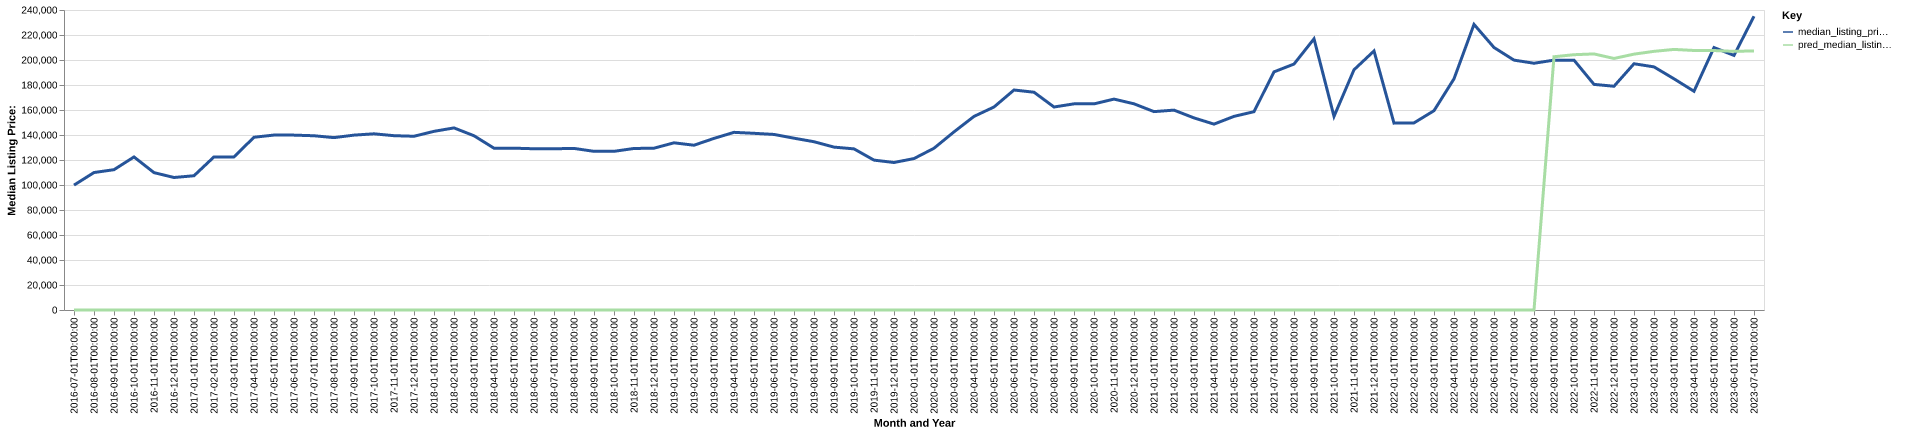

Data behind this chart, as committed beside it:
date, time_idx, median_listing_price, thirty_year_interest_rate_five, month, county_name, active_listing_count, median_days_on_market, pred_median_listing_price, month_year
2016-07-01, 0, 99900, 3.72, 7, izard, ar, 128.0, 126.0, 0, Jul-2016
2016-08-01, 1, 109975, 3.73, 8, izard, ar, 130.0, 127.0, 0, Aug-2016
2016-09-01, 2, 112250, 3.66, 9, izard, ar, 130.0, 127.0, 0, Sep-2016
2016-10-01, 3, 122450, 3.64, 10, izard, ar, 129.0, 107.0, 0, Oct-2016
2016-11-01, 4, 109900, 3.66, 11, izard, ar, 124.0, 101.0, 0, Nov-2016
2016-12-01, 5, 106000, 3.48, 12, izard, ar, 120.0, 115.0, 0, Dec-2016
2017-01-01, 6, 107400, 3.45, 1, izard, ar, 113.0, 130.0, 0, Jan-2017
2017-02-01, 7, 122500, 3.5, 2, izard, ar, 117.0, 145.0, 0, Feb-2017
2017-03-01, 8, 122500, 3.52, 3, izard, ar, 120.0, 151.0, 0, Mar-2017
2017-04-01, 9, 138200, 4.03, 4, izard, ar, 131.0, 117.0, 0, Apr-2017
2017-05-01, 10, 139950, 4.32, 5, izard, ar, 144.0, 87.0, 0, May-2017
2017-06-01, 11, 139900, 4.2, 6, izard, ar, 144.0, 89.0, 0, Jun-2017
2017-07-01, 12, 139400, 4.19, 7, izard, ar, 143.0, 99.0, 0, Jul-2017
2017-08-01, 13, 137900, 4.3, 8, izard, ar, 151.0, 112.0, 0, Aug-2017
2017-09-01, 14, 139900, 4.1, 9, izard, ar, 142.0, 119.0, 0, Sep-2017
2017-10-01, 15, 140950, 4.05, 10, izard, ar, 140.0, 95.0, 0, Oct-2017
2017-11-01, 16, 139450, 3.94, 11, izard, ar, 137.0, 104.0, 0, Nov-2017
2017-12-01, 17, 139000, 4.03, 12, izard, ar, 126.0, 128.0, 0, Dec-2017
2018-01-01, 18, 142925, 3.93, 1, izard, ar, 128.0, 137.0, 0, Jan-2018
2018-02-01, 19, 145675, 3.83, 2, izard, ar, 131.0, 144.0, 0, Feb-2018
2018-03-01, 20, 139400, 3.94, 3, izard, ar, 134.0, 148.0, 0, Mar-2018
2018-04-01, 21, 129450, 3.95, 4, izard, ar, 147.0, 105.0, 0, Apr-2018
2018-05-01, 22, 129450, 3.99, 5, izard, ar, 150.0, 102.0, 0, May-2018
2018-06-01, 23, 129000, 4.15, 6, izard, ar, 152.0, 109.0, 0, Jun-2018
2018-07-01, 24, 129000, 4.4, 7, izard, ar, 154.0, 112.0, 0, Jul-2018
2018-08-01, 25, 129250, 4.46, 8, izard, ar, 146.0, 108.0, 0, Aug-2018
2018-09-01, 26, 126950, 4.58, 9, izard, ar, 142.0, 111.0, 0, Sep-2018
2018-10-01, 27, 126950, 4.66, 10, izard, ar, 139.0, 119.0, 0, Oct-2018
2018-11-01, 28, 129225, 4.62, 11, izard, ar, 129.0, 123.0, 0, Nov-2018
2018-12-01, 29, 129450, 4.54, 12, izard, ar, 124.0, 131.0, 0, Dec-2018
2019-01-01, 30, 133750, 4.6, 1, izard, ar, 125.0, 127.0, 0, Jan-2019
2019-02-01, 31, 131825, 4.72, 2, izard, ar, 119.0, 116.0, 0, Feb-2019
2019-03-01, 32, 137286, 4.9, 3, izard, ar, 121.0, 115.0, 0, Mar-2019
2019-04-01, 33, 142125, 4.94, 4, izard, ar, 123.0, 120.0, 0, Apr-2019
2019-05-01, 34, 141350, 4.75, 5, izard, ar, 121.0, 132.0, 0, May-2019
2019-06-01, 35, 140450, 4.51, 6, izard, ar, 115.0, 145.0, 0, Jun-2019
2019-07-01, 36, 137450, 4.41, 7, izard, ar, 106.0, 137.0, 0, Jul-2019
2019-08-01, 37, 134623, 4.41, 8, izard, ar, 102.0, 122.0, 0, Aug-2019
2019-09-01, 38, 130307, 4.2, 9, izard, ar, 96.0, 122.0, 0, Sep-2019
2019-10-01, 39, 128905, 4.14, 10, izard, ar, 92.0, 122.0, 0, Oct-2019
2019-11-01, 40, 119900, 3.84, 11, izard, ar, 100.0, 94.0, 0, Nov-2019
2019-12-01, 41, 118000, 3.81, 12, izard, ar, 96.0, 88.0, 0, Dec-2019
2020-01-01, 42, 121150, 3.75, 1, izard, ar, 94.0, 95.0, 0, Jan-2020
2020-02-01, 43, 129400, 3.73, 2, izard, ar, 95.0, 91.0, 0, Feb-2020
2020-03-01, 44, 142500, 3.78, 3, izard, ar, 94.0, 82.0, 0, Mar-2020
2020-04-01, 45, 154875, 3.75, 4, izard, ar, 97.0, 81.0, 0, Apr-2020
2020-05-01, 46, 162400, 3.74, 5, izard, ar, 86.0, 105.0, 0, May-2020
2020-06-01, 47, 176000, 3.72, 6, izard, ar, 71.0, 109.0, 0, Jun-2020
2020-07-01, 48, 174225, 3.49, 7, izard, ar, 66.0, 113.0, 0, Jul-2020
2020-08-01, 49, 162400, 3.65, 8, izard, ar, 60.0, 120.0, 0, Aug-2020
2020-09-01, 50, 164925, 3.33, 9, izard, ar, 50.0, 100.0, 0, Sep-2020
2020-10-01, 51, 164900, 3.28, 10, izard, ar, 49.0, 88.0, 0, Oct-2020
2020-11-01, 52, 168725, 3.21, 11, izard, ar, 40.0, 106.0, 0, Nov-2020
2020-12-01, 53, 164950, 3.07, 12, izard, ar, 46.0, 86.0, 0, Dec-2020
2021-01-01, 54, 158700, 2.99, 1, izard, ar, 47.0, 67.0, 0, Jan-2021
2021-02-01, 55, 159900, 2.93, 2, izard, ar, 38.0, 69.0, 0, Feb-2021
2021-03-01, 56, 153675, 2.88, 3, izard, ar, 34.0, 80.0, 0, Mar-2021
2021-04-01, 57, 148700, 2.84, 4, izard, ar, 34.0, 64.0, 0, Apr-2021
2021-05-01, 58, 154900, 2.71, 5, izard, ar, 34.0, 42.0, 0, May-2021
2021-06-01, 59, 158650, 2.79, 6, izard, ar, 36.0, 37.0, 0, Jun-2021
... 25 more rows
